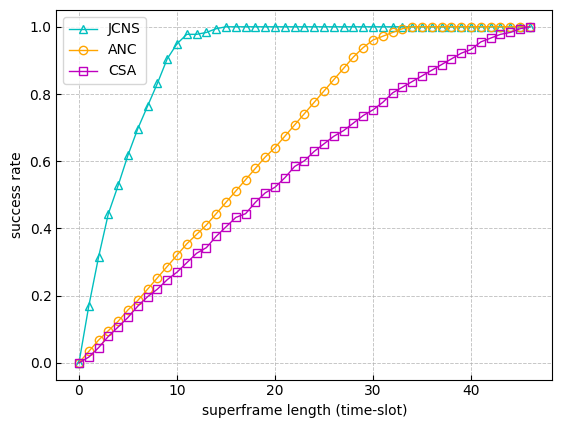

Here is the Python script that generated this plot:
import matplotlib.pyplot as plt
import matplotlib as mpl
if __name__ == '__main__':
    #画成功率实验

    #divide_channel = [0.10674157303370786, 0.20224719101123595, 0.2808988764044944, 0.3651685393258427, 0.449438202247191, 0.5224719101123596, 0.5898876404494382, 0.651685393258427, 0.702247191011236, 0.7415730337078652, 0.7921348314606742, 0.848314606741573, 0.8876404494382022, 0.9157303370786517, 0.949438202247191, 0.9775280898876404, 0.9887640449438202, 1.0]
    #divide_slot = [0.056179775280898875, 0.10112359550561797, 0.15730337078651685, 0.21348314606741572, 0.25280898876404495, 0.30337078651685395, 0.34831460674157305, 0.38764044943820225, 0.4438202247191011, 0.48314606741573035, 0.5224719101123596, 0.5674157303370787, 0.601123595505618, 0.6348314606741573, 0.6741573033707865, 0.7134831460674157, 0.7359550561797753, 0.7808988764044944, 0.8033707865168539, 0.8258426966292135, 0.848314606741573, 0.8707865168539326, 0.8876404494382022, 0.9044943820224719, 0.9101123595505618, 0.9213483146067416, 0.9269662921348315, 0.9325842696629213, 0.949438202247191, 0.9550561797752809, 0.9719101123595506, 0.9775280898876404, 0.9831460674157303, 0.9887640449438202, 0.9943820224719101, 1.0]
    divide_channel = [0,0.033707865168539325, 0.06741573033707865, 0.09550561797752809, 0.12359550561797752, 0.15730337078651685, 0.1853932584269663, 0.21910112359550563, 0.25280898876404495, 0.28651685393258425, 0.3202247191011236, 0.3539325842696629, 0.38202247191011235, 0.4101123595505618, 0.4438202247191011, 0.47752808988764045, 0.5112359550561798, 0.5449438202247191, 0.5786516853932584, 0.6123595505617978, 0.6404494382022472, 0.6741573033707865, 0.7078651685393258, 0.7415730337078652, 0.7752808988764045, 0.8089887640449438, 0.8426966292134831, 0.8764044943820225, 0.9101123595505618, 0.9382022471910112, 0.9606741573033708, 0.9719101123595506, 0.9831460674157303, 0.9943820224719101, 1.0]
    divide_slot = [0,0.016853932584269662, 0.0449438202247191, 0.07865168539325842, 0.10674157303370786, 0.1348314606741573, 0.16853932584269662, 0.19662921348314608, 0.21910112359550563, 0.24719101123595505, 0.2696629213483146, 0.29775280898876405, 0.3258426966292135, 0.34269662921348315, 0.37640449438202245, 0.4044943820224719, 0.43258426966292135, 0.4438202247191011, 0.47752808988764045, 0.5056179775280899, 0.5224719101123596, 0.550561797752809, 0.5842696629213483, 0.601123595505618, 0.6292134831460674, 0.651685393258427, 0.6741573033707865, 0.6910112359550562, 0.7134831460674157, 0.7359550561797753, 0.7528089887640449, 0.7752808988764045, 0.8033707865168539, 0.8202247191011236, 0.8370786516853933, 0.8539325842696629, 0.8707865168539326, 0.8876404494382022, 0.9044943820224719, 0.9213483146067416, 0.9325842696629213, 0.9550561797752809, 0.9662921348314607, 0.9775280898876404, 0.9831460674157303, 0.9943820224719101, 1.0]
    mdcg = [0,0.16853932584269662, 0.3146067415730337, 0.4438202247191011, 0.5280898876404494, 0.6179775280898876, 0.6966292134831461, 0.7640449438202247, 0.8314606741573034, 0.9044943820224719, 0.949438202247191, 0.9775280898876404, 0.9775280898876404, 0.9831460674157303, 0.9943820224719101, 1.0]
    x = [i for i in range(0,47)]
    for i in range(len(divide_slot)-len(mdcg)):
        mdcg.append(1.0)
    for i in range(len(divide_slot)-len(divide_channel)):
        divide_channel.append(1.0)
    plt.rcParams['font.family'] = 'Times New Roman ,SimSun '
    mpl.rcParams['font.sans-serif'] = [u'SimHei']
    mpl.rcParams['axes.unicode_minus'] = False
    fig, ax = plt.subplots()
    ax.tick_params(axis='both', direction='in')
    ax.plot(x, mdcg, '^-',markerfacecolor='none', color='c', label='JCNS', linewidth=1)
    ax.plot(x, divide_channel, 'o-',markerfacecolor='none', color='#FFA500', label='ANC', linewidth=1)
    ax.plot(x, divide_slot, 's-',markerfacecolor='none', color='m', label='CSA', linewidth=1)
    dashed_line = (5, 2)  # 定义虚线样式为每段长度为5、间隔为2的虚线
    plt.grid(True, linestyle='--', linewidth=0.5, dashes=dashed_line)  # 添加虚线网格
    plt.legend()
    plt.xlabel('superframe length (time-slot)')
    plt.ylabel('success rate')
    plt.savefig('D:\\论文资料\\网络共存论文资料\\新的实验结果\\20240221\\success-rate.png', dpi=300,
                bbox_inches='tight')
    plt.show()